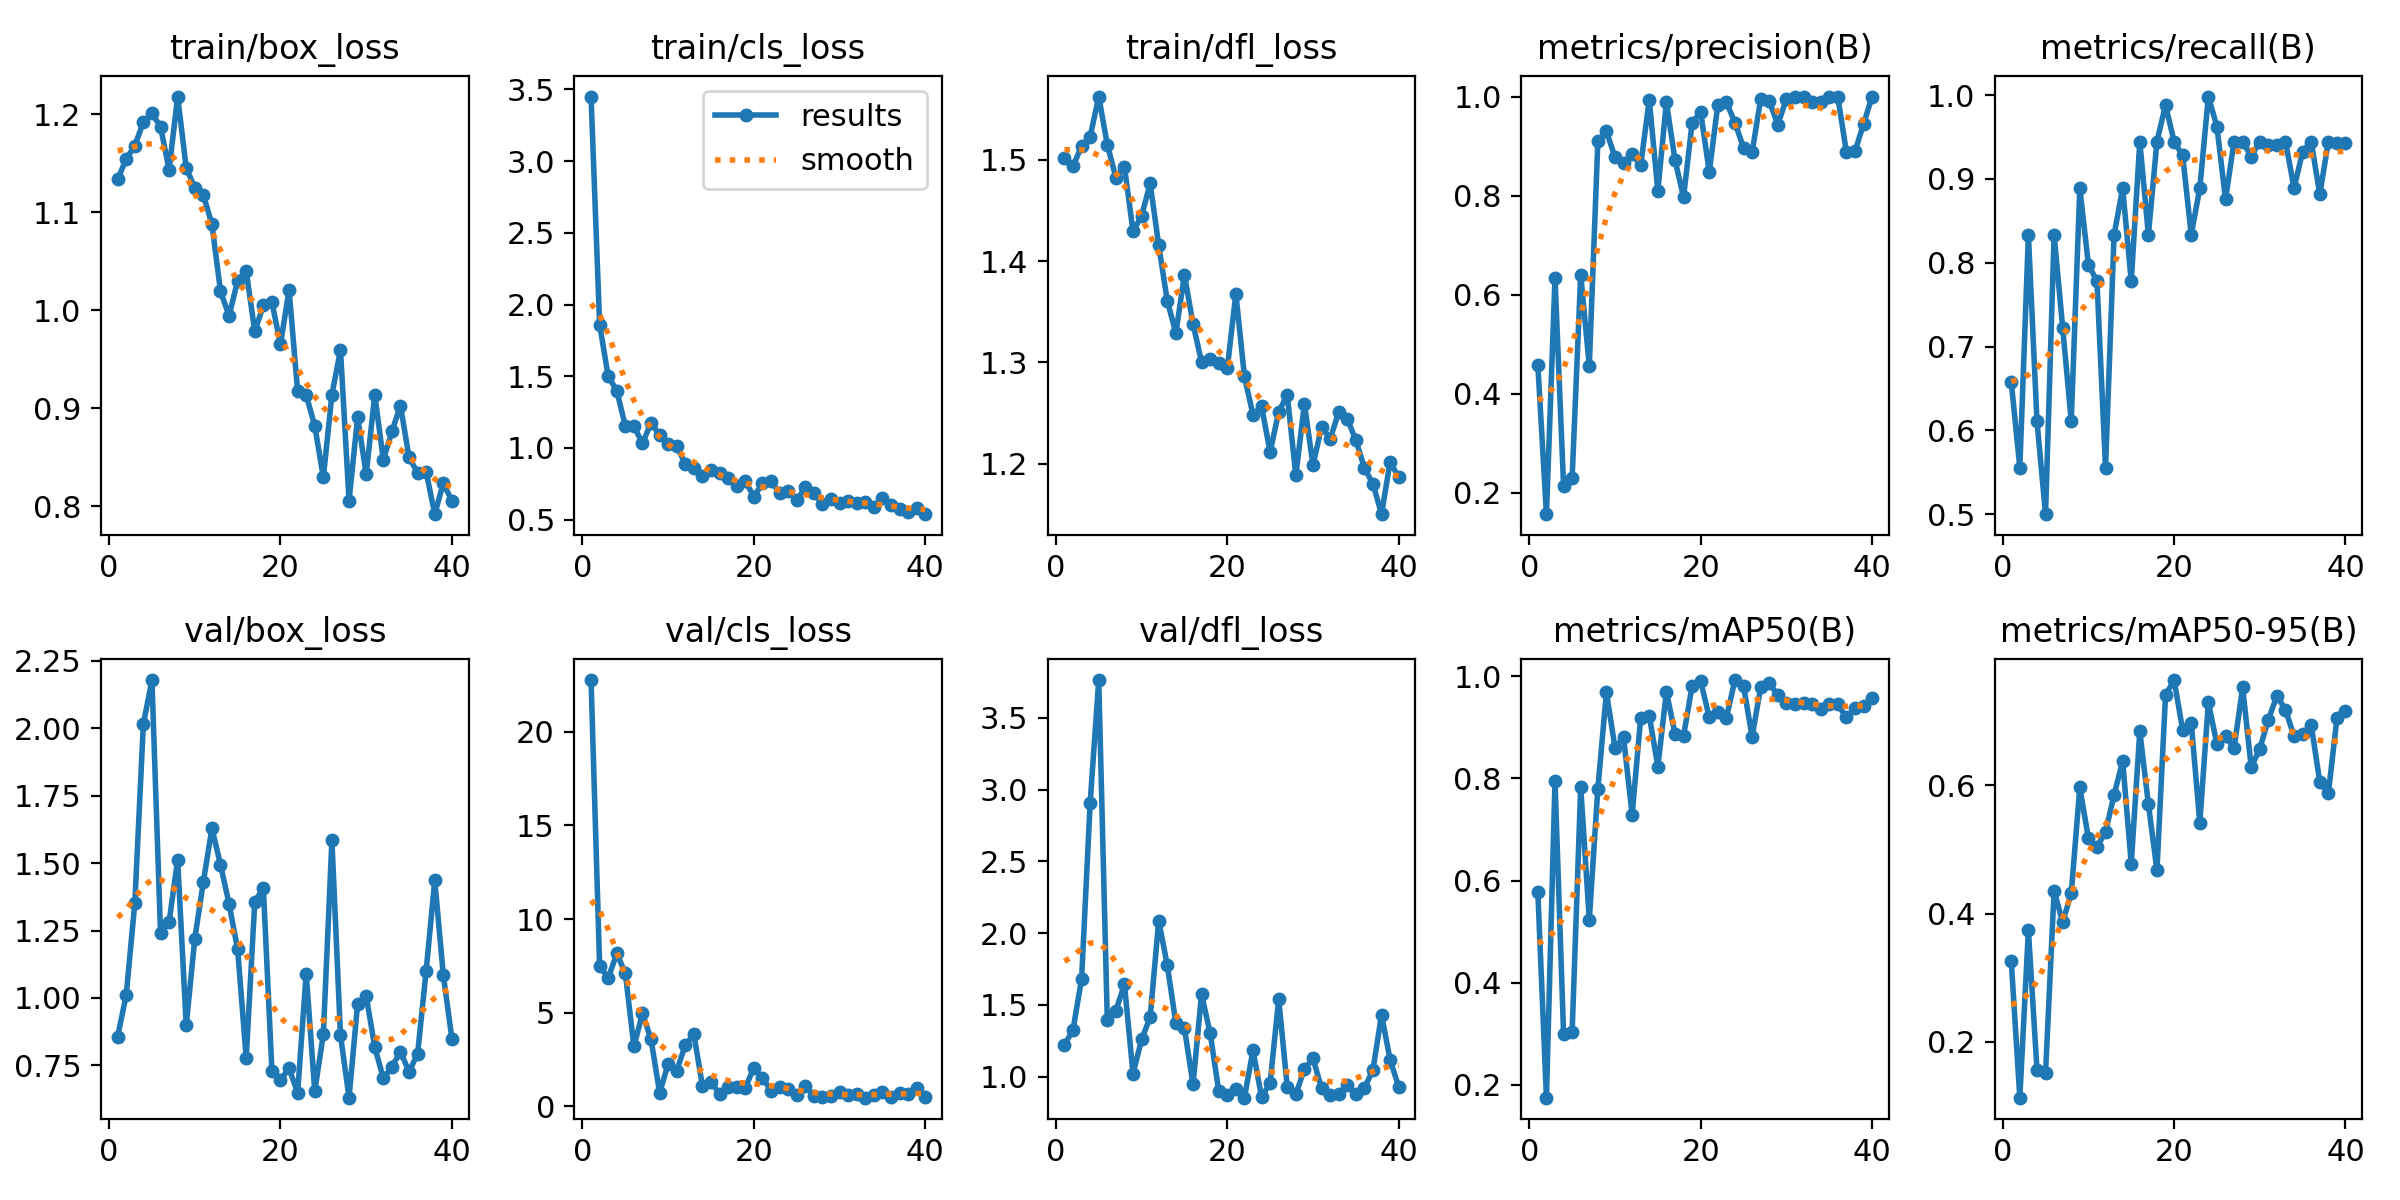

The data file committed next to this chart (first rows):
epoch, time, train/box_loss, train/cls_loss, train/dfl_loss, metrics/precision(B), metrics/recall(B), metrics/mAP50(B), metrics/mAP50-95(B), val/box_loss, val/cls_loss, val/dfl_loss, lr/pg0, lr/pg1, lr/pg2
1, 17.83, 1.134, 3.45, 1.502, 0.4581, 0.6577, 0.5768, 0.3261, 0.8567, 22.77, 1.221, 0.0006519, 0.0006519, 0.0006519
2, 31.07, 1.155, 1.861, 1.493, 0.1571, 0.5556, 0.1751, 0.1131, 1.011, 7.498, 1.327, 0.001302, 0.001302, 0.001302
3, 44.76, 1.168, 1.499, 1.514, 0.6336, 0.8333, 0.7948, 0.3741, 1.351, 6.837, 1.681, 0.001936, 0.001936, 0.001936
4, 59.12, 1.192, 1.399, 1.523, 0.2144, 0.6111, 0.3005, 0.1567, 2.016, 8.162, 2.909, 0.001926, 0.001926, 0.001926
5, 73.38, 1.201, 1.152, 1.562, 0.2303, 0.5, 0.3032, 0.1514, 2.179, 7.1, 3.762, 0.001901, 0.001901, 0.001901
6, 87.92, 1.188, 1.151, 1.515, 0.6405, 0.8333, 0.7831, 0.4359, 1.242, 3.195, 1.392, 0.001876, 0.001876, 0.001876
7, 101.6, 1.144, 1.032, 1.482, 0.456, 0.7222, 0.5229, 0.3863, 1.281, 4.955, 1.459, 0.001852, 0.001852, 0.001852
8, 115.6, 1.218, 1.176, 1.493, 0.9094, 0.6111, 0.7797, 0.4319, 1.513, 3.57, 1.644, 0.001827, 0.001827, 0.001827
9, 129.4, 1.145, 1.09, 1.429, 0.9299, 0.8889, 0.9681, 0.5967, 0.8984, 0.7208, 1.021, 0.001802, 0.001802, 0.001802
10, 143.5, 1.125, 1.026, 1.444, 0.8777, 0.7978, 0.8602, 0.5175, 1.219, 2.254, 1.26, 0.001777, 0.001777, 0.001777
11, 157, 1.118, 1.013, 1.476, 0.8667, 0.7778, 0.8802, 0.5036, 1.431, 1.9, 1.415, 0.001752, 0.001752, 0.001752
12, 171.2, 1.088, 0.8874, 1.416, 0.8839, 0.5556, 0.7288, 0.5275, 1.629, 3.276, 2.087, 0.001728, 0.001728, 0.001728
13, 185.6, 1.02, 0.8578, 1.361, 0.8611, 0.8333, 0.9184, 0.5851, 1.495, 3.836, 1.776, 0.001703, 0.001703, 0.001703
14, 199.9, 0.9944, 0.8024, 1.329, 0.9936, 0.8889, 0.9227, 0.638, 1.349, 1.078, 1.373, 0.001678, 0.001678, 0.001678
15, 214, 1.03, 0.8472, 1.386, 0.8094, 0.7778, 0.8228, 0.4781, 1.18, 1.277, 1.338, 0.001654, 0.001654, 0.001654
16, 227.7, 1.04, 0.826, 1.338, 0.9887, 0.9444, 0.9693, 0.6843, 0.7773, 0.6686, 0.9479, 0.001629, 0.001629, 0.001629
17, 242.2, 0.9784, 0.7893, 1.3, 0.8722, 0.8333, 0.8876, 0.5708, 1.357, 1.009, 1.574, 0.001604, 0.001604, 0.001604
18, 256.7, 1.005, 0.7312, 1.303, 0.7968, 0.9444, 0.8832, 0.4677, 1.407, 1.019, 1.303, 0.001579, 0.001579, 0.001579
19, 271.1, 1.008, 0.7683, 1.3, 0.9467, 0.9882, 0.9808, 0.7406, 0.7304, 0.9977, 0.9012, 0.001554, 0.001554, 0.001554
20, 285.9, 0.9651, 0.6597, 1.294, 0.9684, 0.9444, 0.99, 0.7641, 0.6955, 2.048, 0.8749, 0.00153, 0.00153, 0.00153
21, 299.8, 1.021, 0.752, 1.368, 0.8477, 0.9279, 0.9195, 0.6863, 0.7393, 1.501, 0.9157, 0.001505, 0.001505, 0.001505
22, 317, 0.9173, 0.77, 1.286, 0.9836, 0.8333, 0.9304, 0.6977, 0.648, 0.835, 0.8543, 0.00148, 0.00148, 0.00148
23, 330.4, 0.9133, 0.6849, 1.248, 0.9884, 0.8889, 0.919, 0.5415, 1.09, 1.043, 1.185, 0.001455, 0.001455, 0.001455
24, 344.3, 0.8819, 0.697, 1.257, 0.9473, 0.9982, 0.9924, 0.7291, 0.6537, 0.9091, 0.8569, 0.001431, 0.001431, 0.001431
25, 359.3, 0.8292, 0.6334, 1.212, 0.8964, 0.9623, 0.9806, 0.6639, 0.8659, 0.5941, 0.9582, 0.001406, 0.001406, 0.001406
26, 373.7, 0.9138, 0.7258, 1.251, 0.8873, 0.8756, 0.8815, 0.6763, 1.584, 1.062, 1.54, 0.001381, 0.001381, 0.001381
27, 388.7, 0.9594, 0.6862, 1.268, 0.9953, 0.9444, 0.9783, 0.6577, 0.8617, 0.5694, 0.9275, 0.001357, 0.001357, 0.001357
28, 403.6, 0.8055, 0.6089, 1.189, 0.9909, 0.9444, 0.9859, 0.7527, 0.63, 0.4657, 0.879, 0.001332, 0.001332, 0.001332
29, 418.6, 0.8908, 0.6437, 1.259, 0.9434, 0.9266, 0.9632, 0.6282, 0.9786, 0.5255, 1.053, 0.001307, 0.001307, 0.001307
30, 433.1, 0.8323, 0.6125, 1.199, 0.9953, 0.9444, 0.9482, 0.6571, 1.007, 0.7325, 1.128, 0.001282, 0.001282, 0.001282
31, 448.4, 0.9138, 0.6282, 1.237, 1, 0.9408, 0.945, 0.7023, 0.8177, 0.6118, 0.9187, 0.001257, 0.001257, 0.001257
32, 463, 0.8472, 0.6167, 1.225, 1, 0.9402, 0.9477, 0.7398, 0.7017, 0.6385, 0.8714, 0.001233, 0.001233, 0.001233
33, 477.1, 0.8762, 0.6239, 1.251, 0.989, 0.9444, 0.945, 0.7177, 0.7449, 0.4548, 0.882, 0.001208, 0.001208, 0.001208
34, 491.1, 0.9025, 0.5913, 1.244, 0.9886, 0.8889, 0.936, 0.6764, 0.8006, 0.6146, 0.9399, 0.001183, 0.001183, 0.001183
35, 505.4, 0.8497, 0.651, 1.223, 1, 0.9326, 0.945, 0.6804, 0.7265, 0.7323, 0.8789, 0.001159, 0.001159, 0.001159
36, 520, 0.834, 0.6039, 1.196, 0.9995, 0.9444, 0.945, 0.6941, 0.7923, 0.5169, 0.92, 0.001134, 0.001134, 0.001134
37, 534.2, 0.8349, 0.5747, 1.18, 0.888, 0.8814, 0.9191, 0.6053, 1.101, 0.6917, 1.049, 0.001109, 0.001109, 0.001109
38, 549.1, 0.7917, 0.5517, 1.15, 0.8894, 0.9444, 0.9372, 0.5874, 1.436, 0.6292, 1.431, 0.001084, 0.001084, 0.001084
39, 564.3, 0.8236, 0.5834, 1.202, 0.9444, 0.9431, 0.9417, 0.7042, 1.084, 0.9956, 1.117, 0.001059, 0.001059, 0.001059
40, 578.6, 0.8051, 0.5379, 1.187, 1, 0.943, 0.9577, 0.7159, 0.8487, 0.4886, 0.9298, 0.001035, 0.001035, 0.001035
